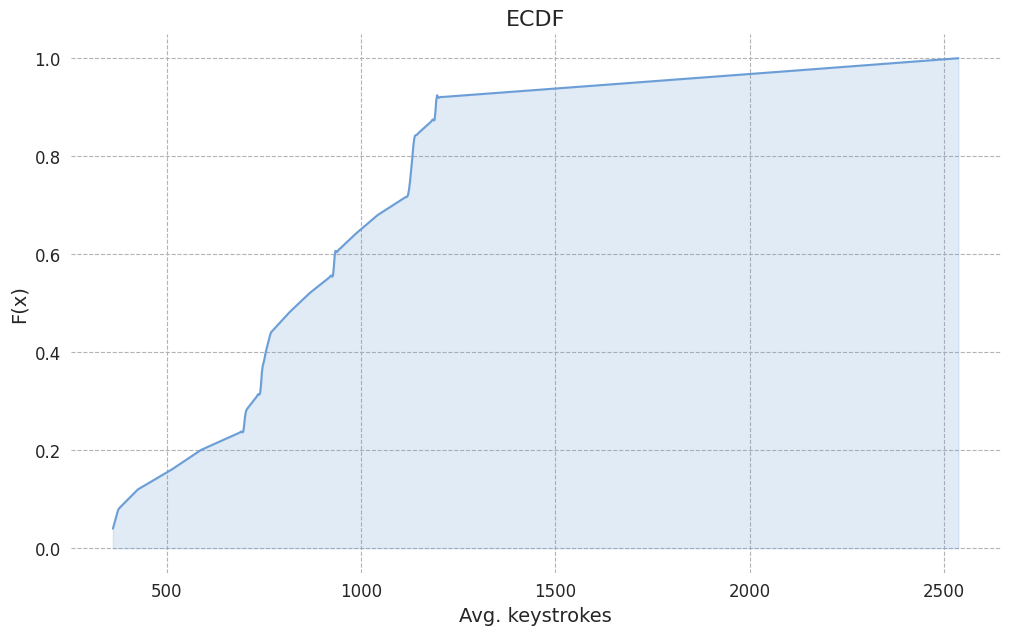

Reproduce this figure in Python.
import matplotlib.pyplot as plt
import pandas as pd
import numpy as np
import seaborn as sns
# Data
user_ids = [i for i in range(1, 27) if i != 22]  # Excluding 22 as it's missing from the data
sample_counts = [1193, 755, 814, 745, 426, 867, 376, 1138, 587, 1132,
                 1122, 1128, 1871, 1194, 931, 742, 984, 703, 2537,
                 768, 1043, 930, 699, 512, 362]

# Calculate ECDF
x = np.sort(sample_counts)
y = np.arange(1, len(x) + 1) / len(x)

# Defining the color palette
colors_adjusted = {
    'medium_blue': '#3a6ea5',
    'lighter_blue': '#6b9ed6'
}

from scipy.interpolate import make_interp_spline
# Interpolating the data for a smoother curve
x_new = np.linspace(min(x), max(x), 500)  # Create 500 evenly spaced values within the range of x
y_new = np.interp(x_new, x, y)  # Interpolate a smooth curve based on original x and y

# Using a spline interpolation to further smooth the ECDF
x_spline = np.linspace(x_new.min(), x_new.max(), 1000)
spline = make_interp_spline(x_new, y_new, k=3)  # Using a 3rd degree spline
y_spline = spline(x_spline)

# Plotting the further smoothed ECDF
plt.figure(figsize=(12, 7))
sns.set_style("whitegrid")
plt.plot(x_spline, y_spline, linestyle='-', color=colors_adjusted['lighter_blue'])
plt.fill_between(x_spline, y_spline, color=colors_adjusted['lighter_blue'], alpha=0.2)
plt.title('ECDF', fontsize=16)
plt.xlabel('Avg. keystrokes', fontsize=14)
plt.ylabel('F(x)', fontsize=14)
plt.xticks(fontsize=12)
plt.yticks(fontsize=12)
plt.grid(True, which="both", ls="--", c='0.7')

# Polishing the plot
sns.despine(left=True, bottom=True)

plt.show()
